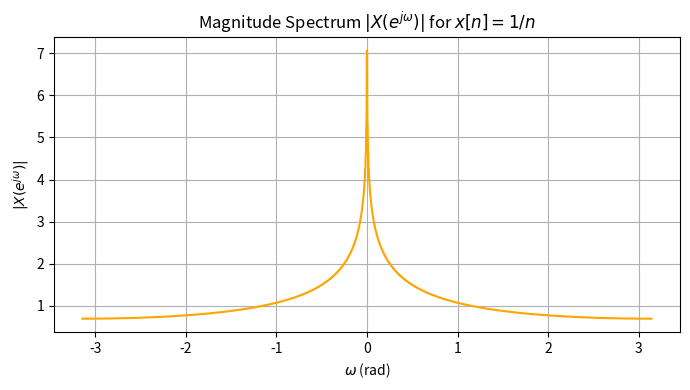
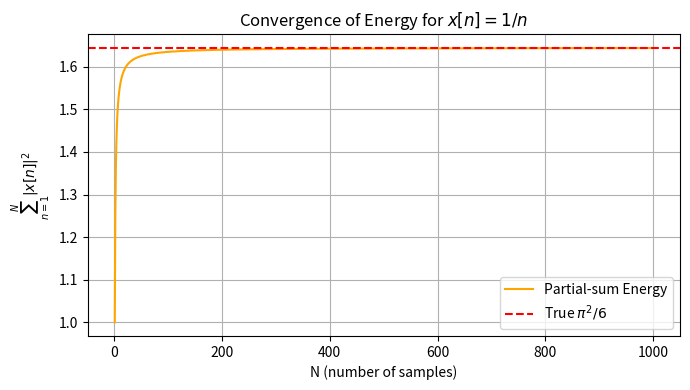

Reproduce these figures in Python, in order.
"""
Numerical verification of the DTFT and Parseval's identity
for x[n] = 1/n.

This script reproduces the numerical experiment and plots
presented in the EE603 DSP project report.
"""

import numpy as np
import matplotlib.pyplot as plt

# Numerical verification of the DTFT extension for x[n] = 1/n

# Sequence: x[n] = 1/n, n >= 1
N = 1000
n = np.arange(1, N + 1)
x = 1 / n

# Frequency grid
omega = np.linspace(-np.pi, np.pi, 2000)

# DTFT approximation using a finite partial sum
X = np.zeros_like(omega, dtype=complex)

for k in range(N):
    X += x[k] * np.exp(-1j * omega * n[k])

# Figure 1: Magnitude spectrum

plt.figure(figsize=(7, 4))
plt.plot(omega, np.abs(X),color='orange')
plt.xlabel(r'$\omega$ (rad)')
plt.ylabel(r'$|X(e^{j\omega})|$')
plt.title(r'Magnitude Spectrum $|X(e^{j\omega})|$ for $x[n]=1/n$')
plt.grid(True)
plt.tight_layout()
plt.show()

# Figure 2: Partial-sum energy convergence

partial_energy = np.cumsum(x**2)
true_energy = np.pi**2 / 6

plt.figure(figsize=(7, 4))
plt.plot(n, partial_energy, label='Partial-sum Energy',color='orange')
plt.axhline(true_energy, linestyle='--', label=r'True $\pi^2/6$',color='Red')

plt.xlabel('N (number of samples)')
plt.ylabel(r'$\sum_{n=1}^{N}|x[n]|^2$')
plt.title(r'Convergence of Energy for $x[n]=1/n$')
plt.legend()
plt.grid(True)
plt.tight_layout()
plt.show()

print("Final partial-sum energy:", partial_energy[-1])
print("Theoretical energy pi^2/6:", true_energy)
